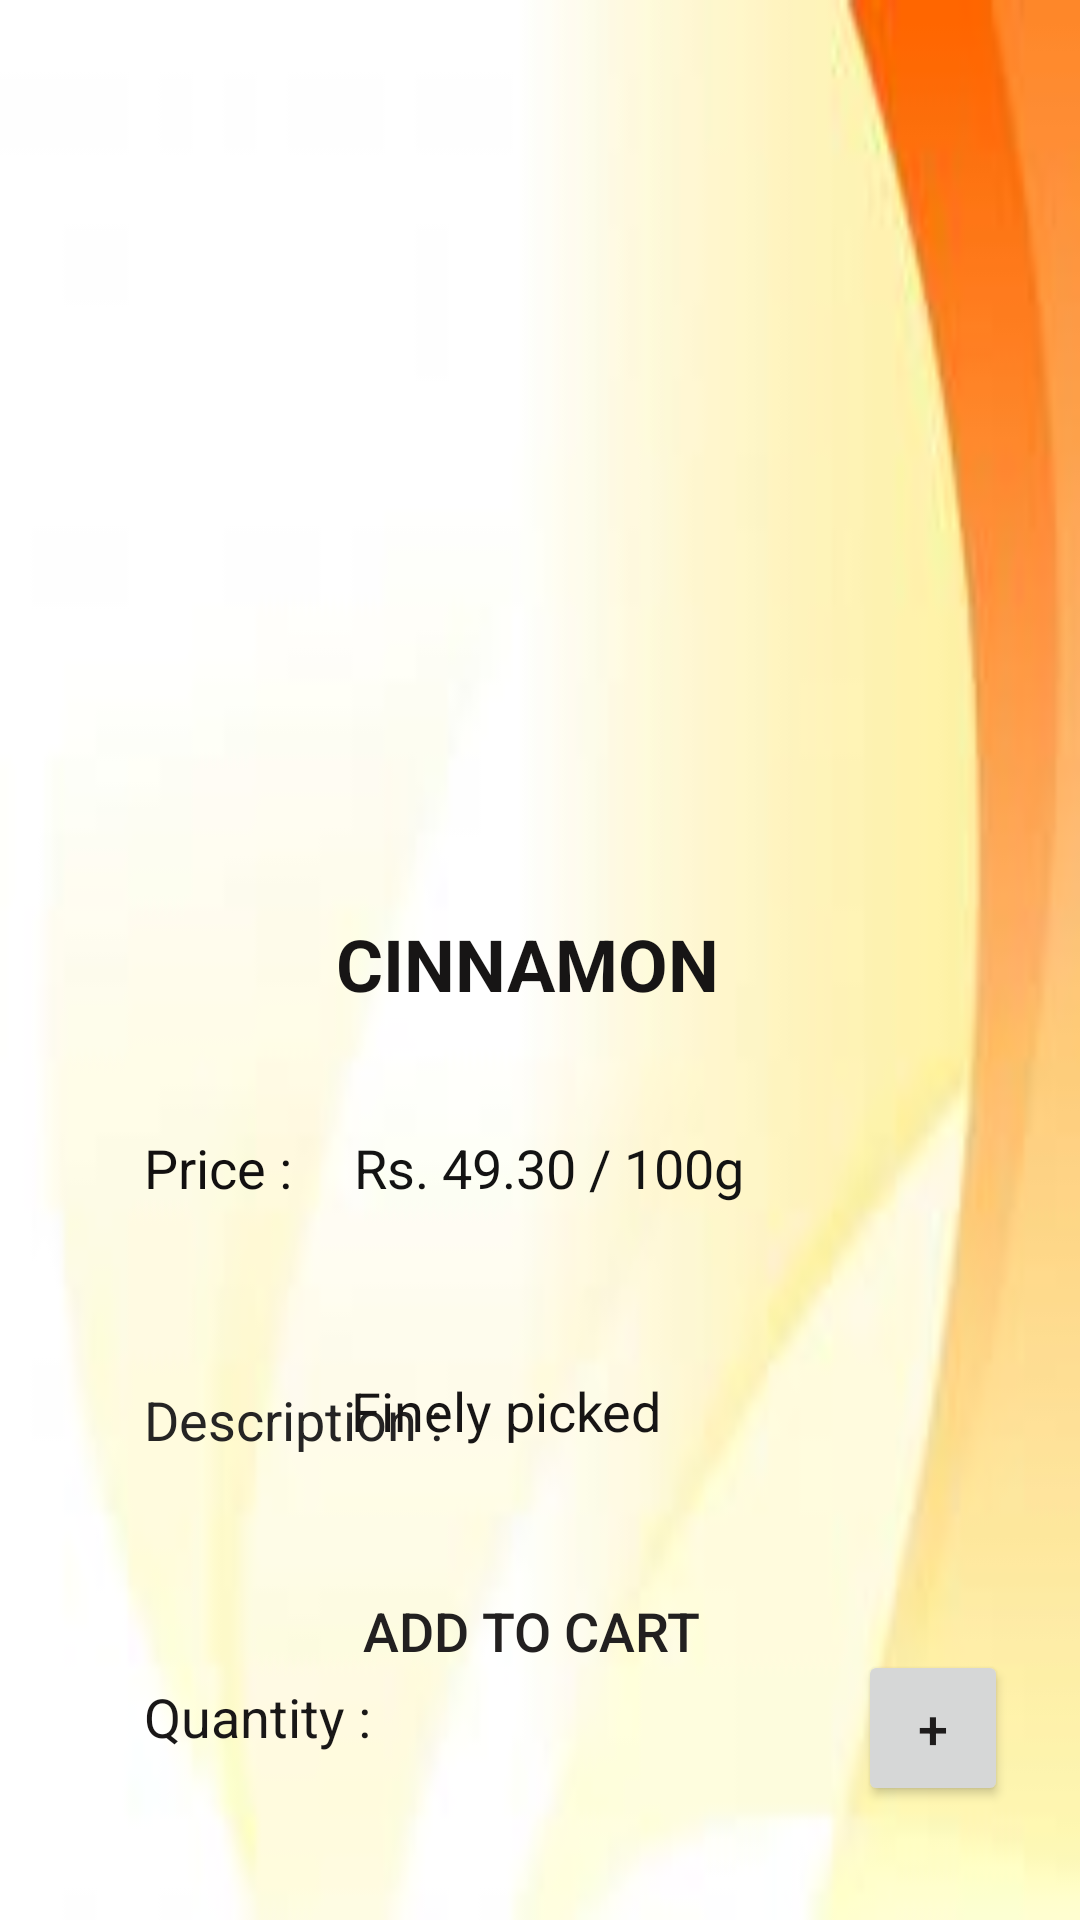

The Android layout XML behind this screen, and the referenced resources:
<!-- AndroidManifest.xml: application theme Theme.FreshMart -->
<!-- res/layout/activity_cinnamon.xml -->
<?xml version="1.0" encoding="utf-8"?>
<androidx.constraintlayout.widget.ConstraintLayout xmlns:android="http://schemas.android.com/apk/res/android"
    xmlns:app="http://schemas.android.com/apk/res-auto"
    xmlns:tools="http://schemas.android.com/tools"
    android:layout_width="match_parent"
    android:layout_height="match_parent"
    android:background="@drawable/bgpic2"
    tools:context=".Cinnamon">

    <ImageView
        android:id="@+id/imageView3"
        android:layout_width="256dp"
        android:layout_height="237dp"
        android:layout_marginTop="48dp"
        app:layout_constraintEnd_toEndOf="parent"
        app:layout_constraintStart_toStartOf="parent"
        app:layout_constraintTop_toTopOf="parent"
        app:srcCompat="@drawable/cinamon" />

    <TextView
        android:id="@+id/productName"
        android:layout_width="137dp"
        android:layout_height="44dp"
        android:layout_marginTop="20dp"
        android:text="CINNAMON"
        android:textColor="#171515"
        android:textSize="24sp"
        android:textStyle="bold"
        app:layout_constraintEnd_toEndOf="@+id/imageView3"
        app:layout_constraintHorizontal_bias="0.504"
        app:layout_constraintStart_toStartOf="@+id/imageView3"
        app:layout_constraintTop_toBottomOf="@+id/imageView3" />

    <TextView
        android:id="@+id/productPrice"
        android:layout_width="156dp"
        android:layout_height="48dp"
        android:layout_marginStart="48dp"
        android:layout_marginLeft="48dp"
        android:layout_marginTop="92dp"
        android:text="Price : "
        android:textColor="#121010"
        android:textSize="18sp"
        app:layout_constraintStart_toStartOf="parent"
        app:layout_constraintTop_toBottomOf="@+id/imageView3" />

    <TextView
        android:id="@+id/textView9"
        android:layout_width="151dp"
        android:layout_height="47dp"
        android:layout_marginStart="48dp"
        android:layout_marginLeft="48dp"
        android:layout_marginTop="36dp"
        android:text="Description : "
        android:textColor="#252424"
        android:textSize="18sp"
        app:layout_constraintStart_toStartOf="parent"
        app:layout_constraintTop_toBottomOf="@+id/productPrice" />

    <TextView
        android:id="@+id/productQty"
        android:layout_width="113dp"
        android:layout_height="52dp"
        android:layout_marginStart="48dp"
        android:layout_marginLeft="48dp"
        android:layout_marginTop="52dp"
        android:text="Quantity : "
        android:textColor="#191717"
        android:textSize="18sp"
        app:layout_constraintStart_toStartOf="parent"
        app:layout_constraintTop_toBottomOf="@+id/textView9" />

    <Button
        android:id="@+id/btnCart"
        android:layout_width="242dp"
        android:layout_height="57dp"
        android:layout_marginBottom="68dp"
        android:background="@drawable/button_design"
        android:text="ADD TO CART"
        android:textColor="#222020"
        android:textSize="18sp"
        app:cornerRadius="100dp"
        app:layout_constraintBottom_toBottomOf="parent"
        app:layout_constraintEnd_toEndOf="parent"
        app:layout_constraintHorizontal_bias="0.475"
        app:layout_constraintStart_toStartOf="parent" />

    <TextView
        android:id="@+id/textView11"
        android:layout_width="243dp"
        android:layout_height="68dp"
        android:layout_marginStart="124dp"
        android:layout_marginLeft="124dp"
        android:layout_marginTop="44dp"
        android:text="Finely picked"
        android:textColor="#171515"
        android:textSize="18sp"
        app:layout_constraintEnd_toEndOf="parent"
        app:layout_constraintHorizontal_bias="1.0"
        app:layout_constraintStart_toEndOf="@+id/textView9"
        app:layout_constraintTop_toBottomOf="@+id/textView12" />

    <TextView
        android:id="@+id/textView12"
        android:layout_width="194dp"
        android:layout_height="37dp"
        android:layout_marginTop="92dp"
        android:layout_marginEnd="48dp"
        android:layout_marginRight="48dp"
        android:text="Rs. 49.30 / 100g"
        android:textColor="#131313"
        android:textSize="18sp"
        app:layout_constraintEnd_toEndOf="parent"
        app:layout_constraintTop_toBottomOf="@+id/imageView3" />

    <Button
        android:id="@+id/btnDecrement"
        android:layout_width="60dp"
        android:layout_height="55dp"
        android:layout_marginTop="24dp"
        android:text="-"
        android:textColor="#1B1A1A"
        android:textSize="18sp"
        app:cornerRadius="100dp"
        app:layout_constraintBottom_toTopOf="@+id/btnCart"
        app:layout_constraintStart_toStartOf="@+id/textView11"
        app:layout_constraintTop_toBottomOf="@+id/textView11"
        app:layout_constraintVertical_bias="0.0" />

    <EditText
        android:id="@+id/qtyvalue"
        android:layout_width="64dp"
        android:layout_height="42dp"
        android:ems="10"
        android:inputType="textPersonName"
        app:layout_constraintBottom_toTopOf="@+id/btnCart"
        app:layout_constraintEnd_toStartOf="@+id/btnIncrement"
        app:layout_constraintHorizontal_bias="0.466"
        app:layout_constraintStart_toEndOf="@+id/btnDecrement"
        app:layout_constraintTop_toBottomOf="@+id/textView11"
        app:layout_constraintVertical_bias="0.38" />

    <Button
        android:id="@+id/btnIncrement"
        android:layout_width="50dp"
        android:layout_height="52dp"
        android:layout_marginTop="24dp"
        android:layout_marginEnd="24dp"
        android:layout_marginRight="24dp"
        android:text="+"
        android:textColor="#1E1C1C"
        android:textSize="18sp"
        app:layout_constraintEnd_toEndOf="parent"
        app:layout_constraintTop_toBottomOf="@+id/textView11" />

</androidx.constraintlayout.widget.ConstraintLayout>
<!-- resources referenced by this layout -->
<resources>
  <!-- drawable bgpic2: jpg bitmap (drawable-v24, 2941 bytes) -->
  <style name="Theme.FreshMart" parent="Theme.AppCompat.Light.DarkActionBar">
          
          <item name="colorPrimary">@color/teal_200</item>
          <item name="colorPrimaryVariant">@color/teal_700</item>
          <item name="colorOnPrimary">@color/white</item>
          
          <item name="colorSecondary">@color/teal_200</item>
          <item name="colorSecondaryVariant">@color/teal_700</item>
          <item name="colorOnSecondary">@color/black</item>
          
          <item name="android:statusBarColor" tools:targetApi="l">?attr/colorPrimaryVariant</item>
          
      </style>
  <color name="teal_200">#FF03DAC5</color>
  <color name="teal_700">#FF018786</color>
  <color name="white">#FFFFFFFF</color>
  <color name="black">#FF000000</color>
</resources>
